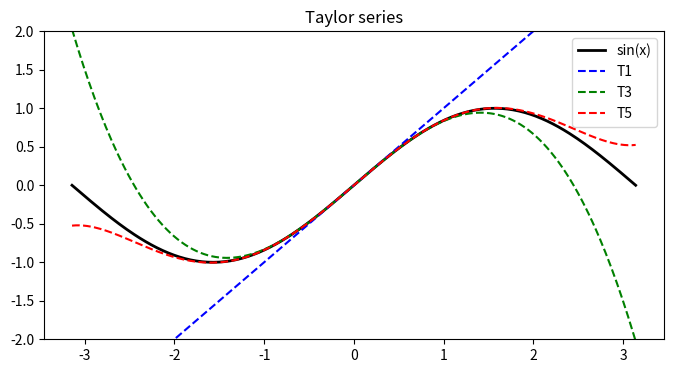
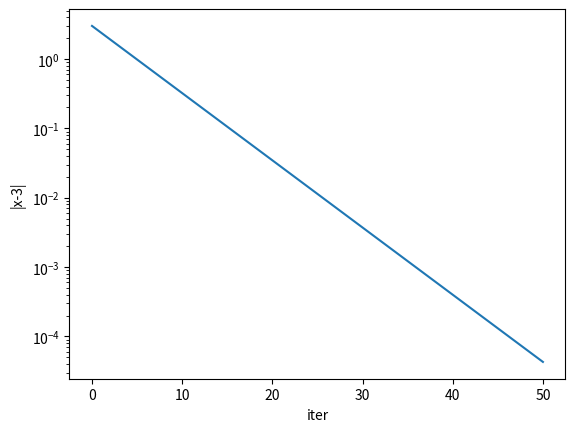

The matplotlib source for these figures, in order:
import numpy as np
# Central difference numerical derivative
f=lambda x: np.sin(x)+0.5*x**2; df=lambda x: np.cos(x)+x; x0=1.0
for h in [1e-1,1e-4,1e-7,1e-10]:
    d=(f(x0+h)-f(x0-h))/(2*h)
    print(f'h={h:.0e}: {d:.8f}  err={abs(d-df(x0)):.2e}')

# Chain rule: d/dx sigmoid(x^2) = sig(x^2)*(1-sig(x^2))*2x
from math import exp
def sig(u): return 1/(1+exp(-u))
f=lambda x: sig(x**2); df=lambda x: sig(x**2)*(1-sig(x**2))*2*x
for x in [0.5,1.0,2.0]:
    h=1e-7; num=(f(x+h)-f(x-h))/(2*h)
    print(f'x={x}: analytic={df(x):.6f}  numeric={num:.6f}  err={abs(df(x)-num):.2e}')

import matplotlib.pyplot as plt, numpy as np
x=np.linspace(-np.pi,np.pi,300)
fig,ax=plt.subplots(figsize=(8,4))
ax.plot(x,np.sin(x),'k',lw=2,label='sin(x)')
ax.plot(x,x,'--b',label='T1'); ax.plot(x,x-x**3/6,'--g',label='T3')
ax.plot(x,x-x**3/6+x**5/120,'--r',label='T5')
ax.set_ylim(-2,2); ax.legend(); ax.set_title('Taylor series'); plt.show()

# 1D gradient descent: min (x-3)^2+2
f=lambda x:(x-3)**2+2; df=lambda x:2*(x-3)
x=0.; lr=0.1; path=[x]
for _ in range(50): x=x-lr*df(x); path.append(x)
print(f'x*={path[-1]:.6f}  f(x*)={f(path[-1]):.6f}')
plt.semilogy([abs(p-3) for p in path]); plt.xlabel('iter'); plt.ylabel('|x-3|'); plt.show()
